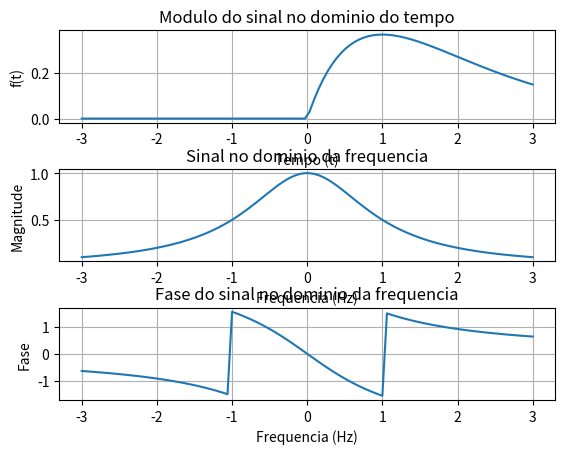

Write Python code to recreate this figure.
from numpy import where, linspace,  e, fft, abs as absnp, angle, arctan
import matplotlib.pyplot as plt


def calcula_modulo(w):
    return 1/((1-w**2)**2+(2*w)**2)**0.5

def calcula_fase(w):
    return -arctan(w*2/(1-w**2))

x_inicio = -3
x_fim = 3
x_num = 100

t = linspace(x_inicio, x_fim, x_num)
dx = t[1] - t[0]

sinal = where(t >= 0, t*e**-t, 0)

module = [calcula_modulo(i) for i in t]
phase = [calcula_fase(i) for i in t]

if __name__ == "__main__":
    plt.subplot(3, 1, 1)
    plt.plot(t, sinal)
    plt.title("Modulo do sinal no dominio do tempo")
    plt.xlabel('Tempo (t)')
    plt.ylabel('f(t)')
    plt.grid(True)
    plt.subplot(3, 1, 2)
    plt.plot(t, module)
    plt.title("Sinal no dominio da frequencia")
    plt.xlabel('Frequencia (Hz)')
    plt.ylabel('Magnitude')
    plt.grid(True)
    plt.subplot(3, 1, 3)
    plt.plot(t, phase)
    plt.title("Fase do sinal no dominio da frequencia")
    plt.xlabel('Frequencia (Hz)')
    plt.ylabel('Fase')
    plt.grid(True)
    
    plt.subplots_adjust(hspace=0.5)

    plt.show()